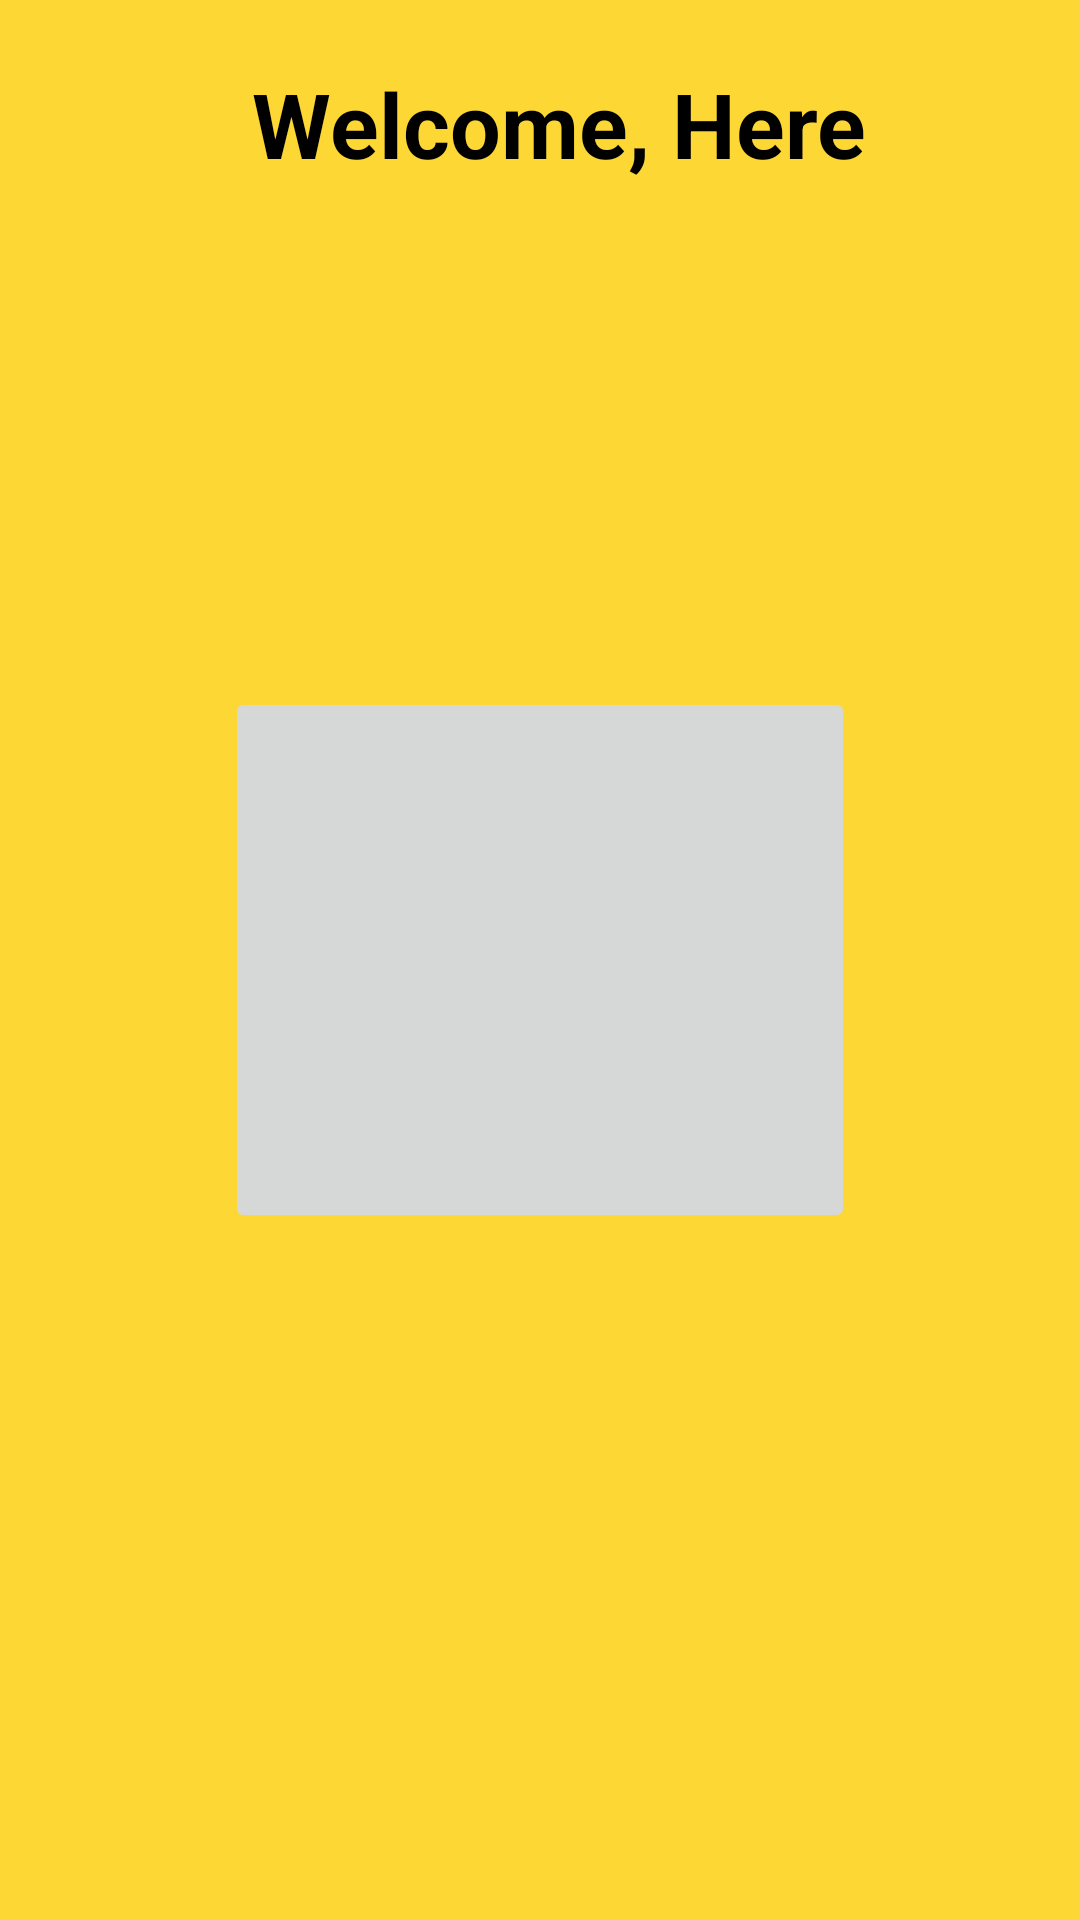

Write the Android layout XML for this screen, with the resource values it uses.
<!-- AndroidManifest.xml: application theme Theme.NetcampProject -->
<!-- res/layout/activity_bluetooth.xml -->
<?xml version="1.0" encoding="utf-8"?>
<RelativeLayout xmlns:android="http://schemas.android.com/apk/res/android"
    xmlns:app="http://schemas.android.com/apk/res-auto"
    xmlns:tools="http://schemas.android.com/tools"
    android:layout_width="match_parent"
    android:layout_height="match_parent"
    android:background="#FDD835"
    tools:context="com.app.manifold.BluetoothActivity">

    <TextView
        android:id="@+id/textView2"
        android:layout_width="wrap_content"
        android:layout_height="wrap_content"
        android:layout_alignParentStart="true"
        android:layout_alignParentLeft="false"
        android:layout_alignParentTop="true"
        android:layout_centerHorizontal="true"
        android:layout_marginStart="84dp"
        android:layout_marginLeft="84dp"
        android:layout_marginTop="21dp"
        android:text="Welcome, Here"
        android:textColor="@color/black"
        android:textSize="30dp"
        android:textStyle="bold" />

    <ImageButton
        android:id="@+id/imageButton2"
        android:layout_width="210dp"
        android:layout_height="182dp"
        android:layout_centerInParent="true"
        app:srcCompat="@drawable/blueon" />

</RelativeLayout>
<!-- resources referenced by this layout -->
<resources>
  <style name="Theme.NetcampProject" parent="Theme.AppCompat.DayNight.NoActionBar">
          
          <item name="colorPrimary">@color/purple_500</item>
          <item name="colorPrimaryVariant">@color/purple_700</item>
          <item name="colorOnPrimary">@color/white</item>
          
          <item name="colorSecondary">@color/teal_200</item>
          <item name="colorSecondaryVariant">@color/teal_700</item>
          <item name="colorOnSecondary">@color/black</item>
          
          <item name="android:statusBarColor" tools:targetApi="l">?attr/colorPrimaryVariant</item>
          
      </style>
  <!-- not gathered from this repository: default colours our renderer supplied (Android Studio template values) -->
  <color name="purple_500">#FF6200EE</color>
  <color name="purple_700">#FF3700B3</color>
  <color name="teal_200">#FF03DAC5</color>
  <color name="teal_700">#FF018786</color>
  <color name="black">#FF000000</color>
  <color name="white">#FFFFFFFF</color>
</resources>
